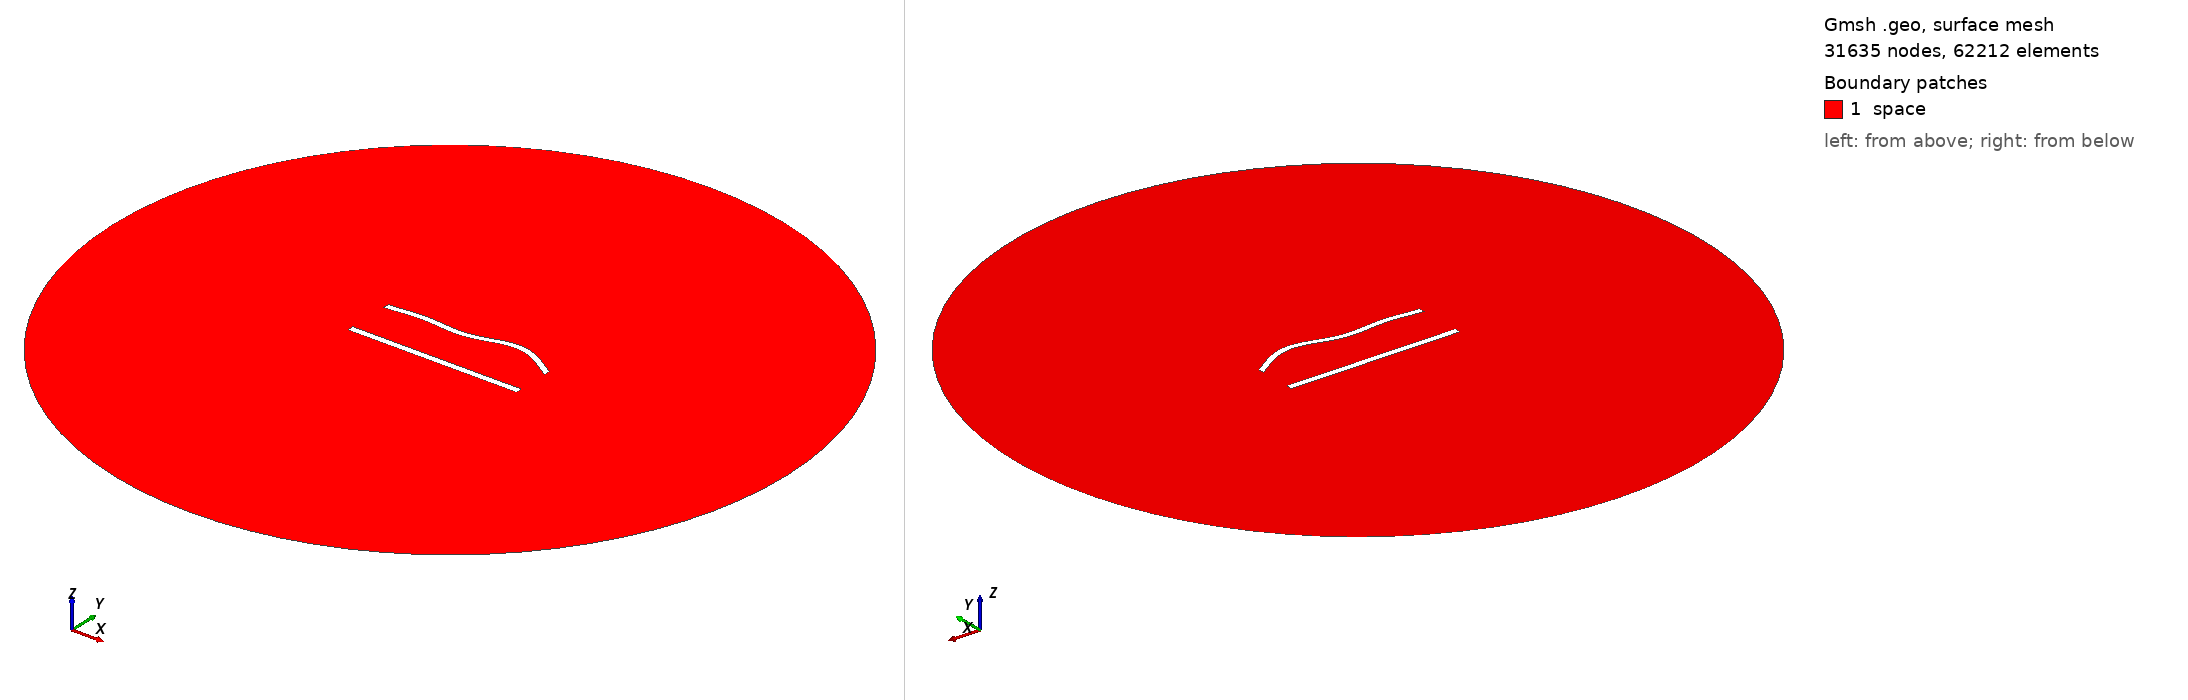

Gmsh geometry script, surface-meshed: 31635 nodes, 62212 surface elements. Boundary patches (legend numbers): 1 space. Left view from above one corner, right view from below the opposite corner. Legend entries are the model's physical surfaces. The drawing asked Gmsh for element sizes between 1% and 20% of the model's largest extent; the script's own settings can give other sizes.

=== 723.geo (drawn) ===
//---------------------------------------
// Geometry kernel
//---------------------------------------

SetFactory("OpenCASCADE");



//---------------------------------------
// Parameters of the geometry
//---------------------------------------

// Overetch of the upper plate
overetch = 0.125;

// Distance between the plates
distance = 27.5;

// Discretization over the x axis (for the deformation)
nx = 50; 

// Length of the plate
L = 100 - overetch; 

// Number of modes
n = 4; 

// 1st mode coefficient
coeff(1) = 1.5;
beta(1) = 0.596864 * 3.1415926535 / L;

// 2nd mode coefficient
coeff(2) = 1.5;
beta(2) = 1.49418 * 3.1415926535 / L;

// 3rd mode coefficient
coeff(3) = -1.5;
beta(3) = 2.50025 * 3.1415926535 / L;

// 4th mode coefficient
coeff(4) = 1.5;
beta(4) = 3.49999 * 3.1415926535 / L;



//---------------------------------------
// Upper plate (deformed rectangle)
//---------------------------------------

// Coordiantes of the upper plate
xmin = -50;
xmax = 50 - overetch;

// Height of the upper plate
yheight = 4 - 2 * overetch;

// Indexes of the points
UpperID[] = {};
LowerID[] = {};
LeftID[] = {};
RightID[] = {};

// Point index
p = 1;

// Horizontal edges
For i In {1:nx}
    x = xmin + (i-1)*(xmax - xmin)/(nx-1);

    y_bottom = distance / 2 + overetch;
    For j In {1:n}
        C = (Cosh(beta(j)*L) + Cos(beta(j)*L)) / (Sinh(beta(j)*L) + Sin(beta(j)*L));
        y_bottom  = y_bottom + coeff(j) * (Cosh(beta(j)*(x+50)) - Cos(beta(j)*(x+50)) - C * (Sinh(beta(j)*(x+50)) - Sin(beta(j)*(x+50))));
    EndFor

    y_top = y_bottom + yheight;

    Point(p) = {x, y_top, 0, 1.0};
    UpperID[i] = p;
    p = p + 1;

    Point(p) = {x, y_bottom, 0, 1.0};
    LowerID[i] = p;
    p = p + 1;
EndFor

// Create point lists
UpperPts[] = {}; LowerPts[] = {};
For i In {1:nx}
  UpperPts[] += {UpperID[i]};
  LowerPts[] += {LowerID[i]};
EndFor

// Build splines
Spline(1) = {UpperPts[]};
Spline(2) = {LowerPts[]};
Line(3) = {LowerPts[nx-1], UpperPts[nx-1]};
Line(4) = {LowerPts[0], UpperPts[0]};

// Build the plane surface
Curve Loop(1) = {2, 3, -1, -4};
Plane Surface(1) = {1};



//---------------------------------------
// Lower plate (rectangle)
//---------------------------------------

// Vertices
Point(1001) = {-50, -distance/2, 0, 1.0};
Point(1002) = { 50, -distance/2, 0, 1.0};
Point(1003) = { 50,  -distance/2 + 4, 0, 1.0};
Point(1004) = {-50,  -distance/2 + 4, 0, 1.0};

// Edges
Line(5) = {1001, 1002};
Line(6) = {1002, 1003};
Line(7) = {1003, 1004};
Line(8) = {1004, 1001};

// Plane surface
Line Loop(2) = {5, 6, 7, 8};
Plane Surface(2) = {2}; 



//---------------------------------------
// Outer (fictious) boundary
//---------------------------------------

// Points
Point(1005) = {0, 0, 0};       // Center
Point(1006) = {200, 0, 0};     // Start point
Point(1007) = {0, 200, 0};     // 90 degrees
Point(1008) = {-200, 0, 0};    // 180 degrees
Point(1009) = {0, -200, 0};    // 270 degrees

// Circle arcs (each needs start, center, end)
Circle(9) = {1006, 1005, 1007};
Circle(10) = {1007, 1005, 1008};
Circle(11) = {1008, 1005, 1009};
Circle(12) = {1009, 1005, 1006};

// Plane surface for the entire domain
Curve Loop(3) = {9, 10, 11, 12};
Surface(3) = {3};

// Subtract the plates from the whole domain to obtain the actual domain where we want to solve the equations
BooleanDifference{ Surface{3}; Delete; }{ Surface{1}; Surface{2}; Delete; }




//---------------------------------------
// Transfinite Lines/Curves
//---------------------------------------

// Set the number of points on the boundaries
r = 6;
d = 0.15;

// Plates
Transfinite Curve {1} = 50*r/4 Using Progression 1;
Transfinite Line {2} = 50*r Using Progression 1;
Transfinite Curve {3, 4} = 2*r Using Progression 1+d;
Transfinite Line {5} = 50*r/4 Using Progression 1;
Transfinite Line {7} = 50*r Using Progression 1;
Transfinite Line {6} = 2*r Using Progression 1-d;
Transfinite Line {8} = 2*r Using Progression 1+d;

// Outer boundary
Transfinite Line {9, 10, 11, 12} = 20 Using Progression 1;



//---------------------------------------
// Physical groups
//---------------------------------------                

// Physical curves (boundaries)
Physical Line("force_segment", 10) = {2};
Physical Line("upper_plate", 11) = {1, 3, 4};
Physical Line("lower_plate", 12) = {5, 6, 7, 8};
Physical Line("boundary", 20) = {9, 10, 11, 12};

// Physical Surfaces
Physical Surface("space", 30) = {3};



//---------------------------------------
// 6. Generate the Mesh
//---------------------------------------

// 2D mesh generation
Mesh 2;
